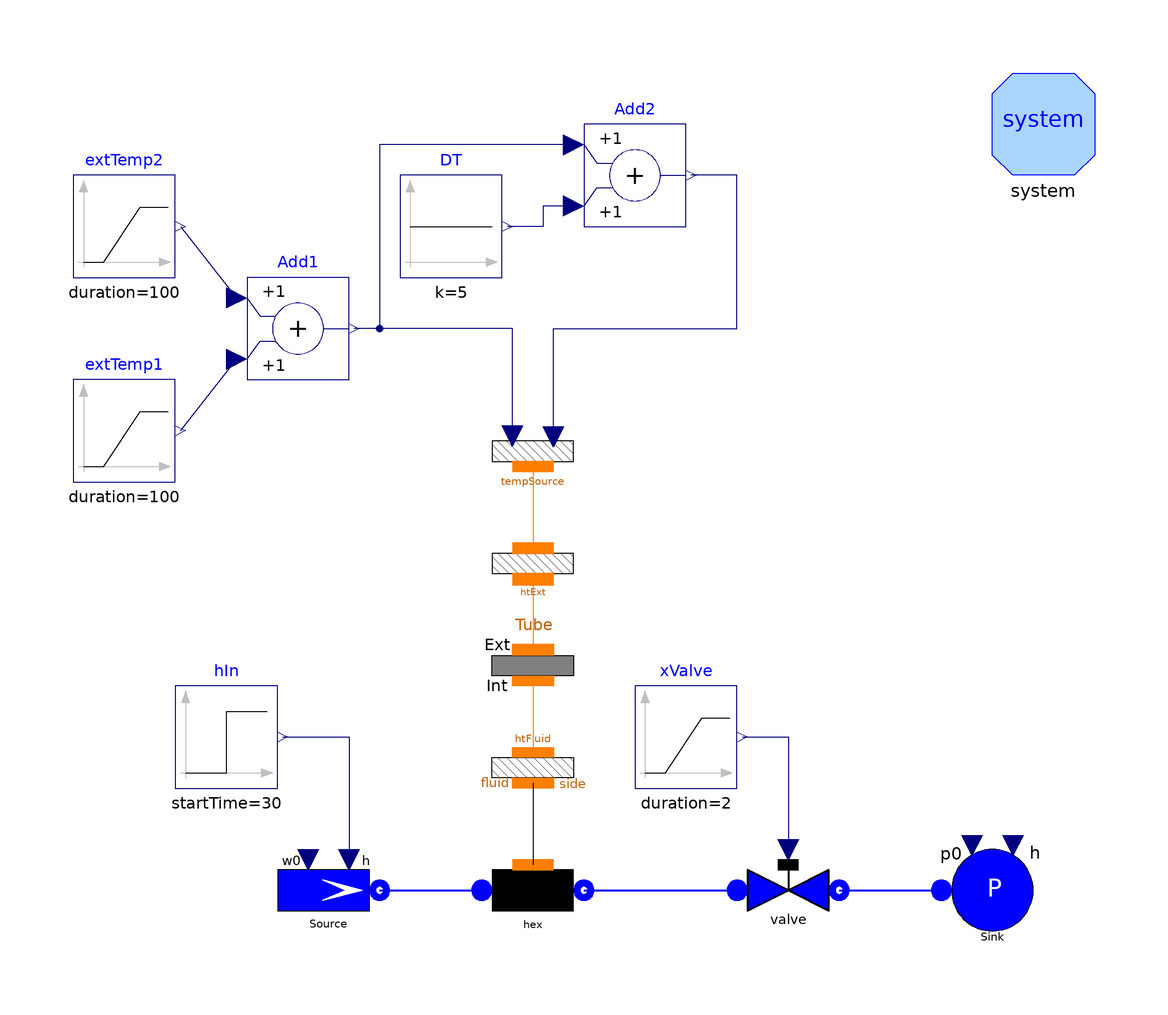

This picture is the connection diagram that the Modelica source below describes through its graphical annotations.

model TestFlow1D2phDB "Test case for Flow1D2phDB"
      package Medium = Modelica.Media.Water.WaterIF97_ph;
      import Modelica.Constants.*;
      // number of Nodes
      parameter Integer Nnodes=8;
      // total length
      parameter Length Lhex=20;
      // internal diameter
      parameter Diameter Dhex=0.01;
      // wall thickness
      parameter Thickness thhex=0.002;
      // internal radius
      parameter Radius rhex=Dhex/2;
      // internal perimeter
      parameter Length omegahex=pi*Dhex;
      // internal cross section
      parameter Area Ahex=pi*rhex^2;
      // friction factor
      parameter Real Cfhex=0.005;
      Water.Flow1D2phDB hex(
        N=Nnodes,
        L=Lhex,
        omega=omegahex,
        A=Ahex,
        Cfnom=0.005,
        DynamicMomentum=false,
        hstartin=1e6,
        hstartout=1e6,
        gamma_b=20000,
        Dhyd=2*rhex,
        wnom=0.05,
        redeclare package Medium = Medium,
        FFtype=ThermoPower3.Choices.Flow1D.FFtypes.Cfnom,
        initOpt=ThermoPower3.Choices.Init.Options.steadyState,
        dpnom=1000) annotation (Placement(transformation(extent={{-20,-70},{0,-50}},
              rotation=0)));
      ThermoPower3.Water.ValveLin valve(Kv=0.05/60e5) annotation (Placement(
            transformation(extent={{30,-70},{50,-50}}, rotation=0)));
      ThermoPower3.Water.SinkP Sink(p0=0) annotation (Placement(transformation(
              extent={{70,-70},{90,-50}}, rotation=0)));
      Modelica.Blocks.Sources.Step hIn(
        height=0,
        offset=1e6,
        startTime=30) annotation (Placement(transformation(extent={{-80,-40},{-60,
                -20}}, rotation=0)));
      Modelica.Blocks.Sources.Ramp extTemp1(
        duration=100,
        height=50,
        offset=540,
        startTime=100) annotation (Placement(transformation(extent={{-100,20},{
                -80,40}}, rotation=0)));
      ThermoPower3.Water.SourceW Source(
        w0=0.05,
        p0=60e5,
        G=0.05/600e5) annotation (Placement(transformation(extent={{-60,-70},{-40,
                -50}}, rotation=0)));
      Modelica.Blocks.Sources.Ramp extTemp2(
        duration=100,
        height=-50,
        startTime=500) annotation (Placement(transformation(extent={{-100,60},{
                -80,80}}, rotation=0)));
      Modelica.Blocks.Math.Add Add1 annotation (Placement(transformation(extent=
               {{-66,40},{-46,60}}, rotation=0)));
      Modelica.Blocks.Sources.Ramp xValve(height=0, offset=1) annotation (
          Placement(transformation(extent={{10,-40},{30,-20}}, rotation=0)));
      Thermal.MetalTube Tube(
        N=Nnodes,
        L=Lhex,
        rint=rhex,
        rhomcm=7000*680,
        lambda=20,
        rext=rhex + 2*thhex,
        Tstart1=510,
        TstartN=510,
        initOpt=ThermoPower3.Choices.Init.Options.steadyState) annotation (
          Placement(transformation(extent={{-20,-6},{0,-26}}, rotation=0)));
      Thermal.ConvHT_htc htFluid(N=Nnodes) annotation (Placement(transformation(
              extent={{-20,-26},{0,-46}}, rotation=0)));
      Thermal.ConvHT htExt(N=Nnodes, gamma=10000) annotation (Placement(
            transformation(extent={{-20,-6},{0,14}}, rotation=0)));
      Thermal.TempSource1Dlin tempSource(N=Nnodes) annotation (Placement(
            transformation(extent={{-20,16},{0,36}}, rotation=0)));
      Modelica.Blocks.Math.Add Add2 annotation (Placement(transformation(extent=
               {{0,70},{20,90}}, rotation=0)));
      Modelica.Blocks.Sources.Constant DT(k=5) annotation (Placement(
            transformation(extent={{-36,60},{-16,80}}, rotation=0)));
      inner System system
        annotation (Placement(transformation(extent={{80,80},{100,100}})));
    equation
      connect(hex.outfl, valve.inlet) annotation (Line(
          points={{0,-60},{30,-60}},
          color={0,0,255},
          thickness=0.5));
      connect(valve.outlet, Sink.flange) annotation (Line(
          points={{50,-60},{70,-60}},
          color={0,0,255},
          thickness=0.5));
      connect(Source.flange, hex.infl) annotation (Line(
          points={{-40,-60},{-20,-60}},
          thickness=0.5,
          color={0,0,255}));
      connect(htExt.side2, Tube.ext)
        annotation (Line(points={{-10,0.9},{-10,-12.9}}, color={255,127,0}));
      connect(Tube.int, htFluid.otherside)
        annotation (Line(points={{-10,-19},{-10,-33}}, color={255,127,0}));
      connect(htFluid.fluidside, hex.wall)
        annotation (Line(points={{-10,-39},{-10,-55}}));
      connect(tempSource.wall, htExt.side1)
        annotation (Line(points={{-10,23},{-10,7}}, color={255,127,0}));
      connect(hIn.y, Source.in_h) annotation (Line(points={{-59,-30},{-46,-30},
              {-46,-54}}, color={0,0,127}));
      connect(tempSource.temperature_node1, Add1.y) annotation (Line(points={{-14,
              29},{-14,50},{-45,50}}, color={0,0,127}));
      connect(tempSource.temperature_nodeN, Add2.y) annotation (Line(points={{-6,
              28.8},{-6,50},{30,50},{30,80},{21,80}}, color={0,0,127}));
      connect(Add2.u2, DT.y) annotation (Line(points={{-2,74},{-8,74},{-8,70},{
              -15,70}}, color={0,0,127}));
      connect(Add2.u1, Add1.y) annotation (Line(points={{-2,86},{-40,86},{-40,
              50},{-45,50}}, color={0,0,127}));
      connect(xValve.y, valve.cmd) annotation (Line(points={{31,-30},{40,-30},{
              40,-52}}, color={0,0,127}));
      connect(extTemp1.y, Add1.u2)
        annotation (Line(points={{-79,30},{-68,44}}, color={0,0,127}));
      connect(extTemp2.y, Add1.u1)
        annotation (Line(points={{-79,70},{-68,56}}, color={0,0,127}));
      annotation (
        Window(
          x=0.01,
          y=0.03,
          width=0.59,
          height=0.55),
        Diagram(coordinateSystem(
            preserveAspectRatio=false,
            extent={{-100,-100},{100,100}},
            grid={2,2}), graphics),
        experiment(
          StopTime=1000,
          NumberOfIntervals=5000,
          Tolerance=1e-008),
        Documentation(info="<HTML>
<p>The model is designed to test the component  <tt>Flow1D2phDB</tt> (fluid side of a heat exchanger, finite volumes, two-phase flow, computation of the heat transfer coefficient).<br>
This model represent the fluid side of a once-through boiler with an applied external linear temperature profile. The operating fluid is water.<br> 
The simulation proceeds through the following steps:
<ul>
    <li>t=0 s. The initial state of the water is subcooled liquid. After 40 seconds all the thermal transients have settled.
    <li>t=100 s. Ramp increase of the external temperature profile. The water starts boiling at t=118 s. At the end of the transient (t=300) the outlet fluid is superheated vapour.</li>
    <li>t=500 s. Ramp decrease of the external temperature profile. After the transient has settled, the fluid in the boiler is again subcooled water.</li> 
</ul>
<p> During the transient it is possible to observe the change in the heat transfer coefficients when boiling takes place; note that the h.t.c.'s  do not change abruptly due to the smoothing algorithm inside the <tt>Flow1D2phDB</tt> model.
<p>
Simulation Interval = [0...1000] sec <br> 
Integration Algorithm = DASSL <br>
Algorithm Tolerance = 1e-8 
</p>
</HTML>", revisions="<html>
<ul>
    <li><i>4 Feb 2004</i> by <a href=\"mailto:francesco.casella@polimi.it\">Francesco Casella</a>:<br> 
    First release.</li>
</ul>
</html>"));
    end TestFlow1D2phDB;